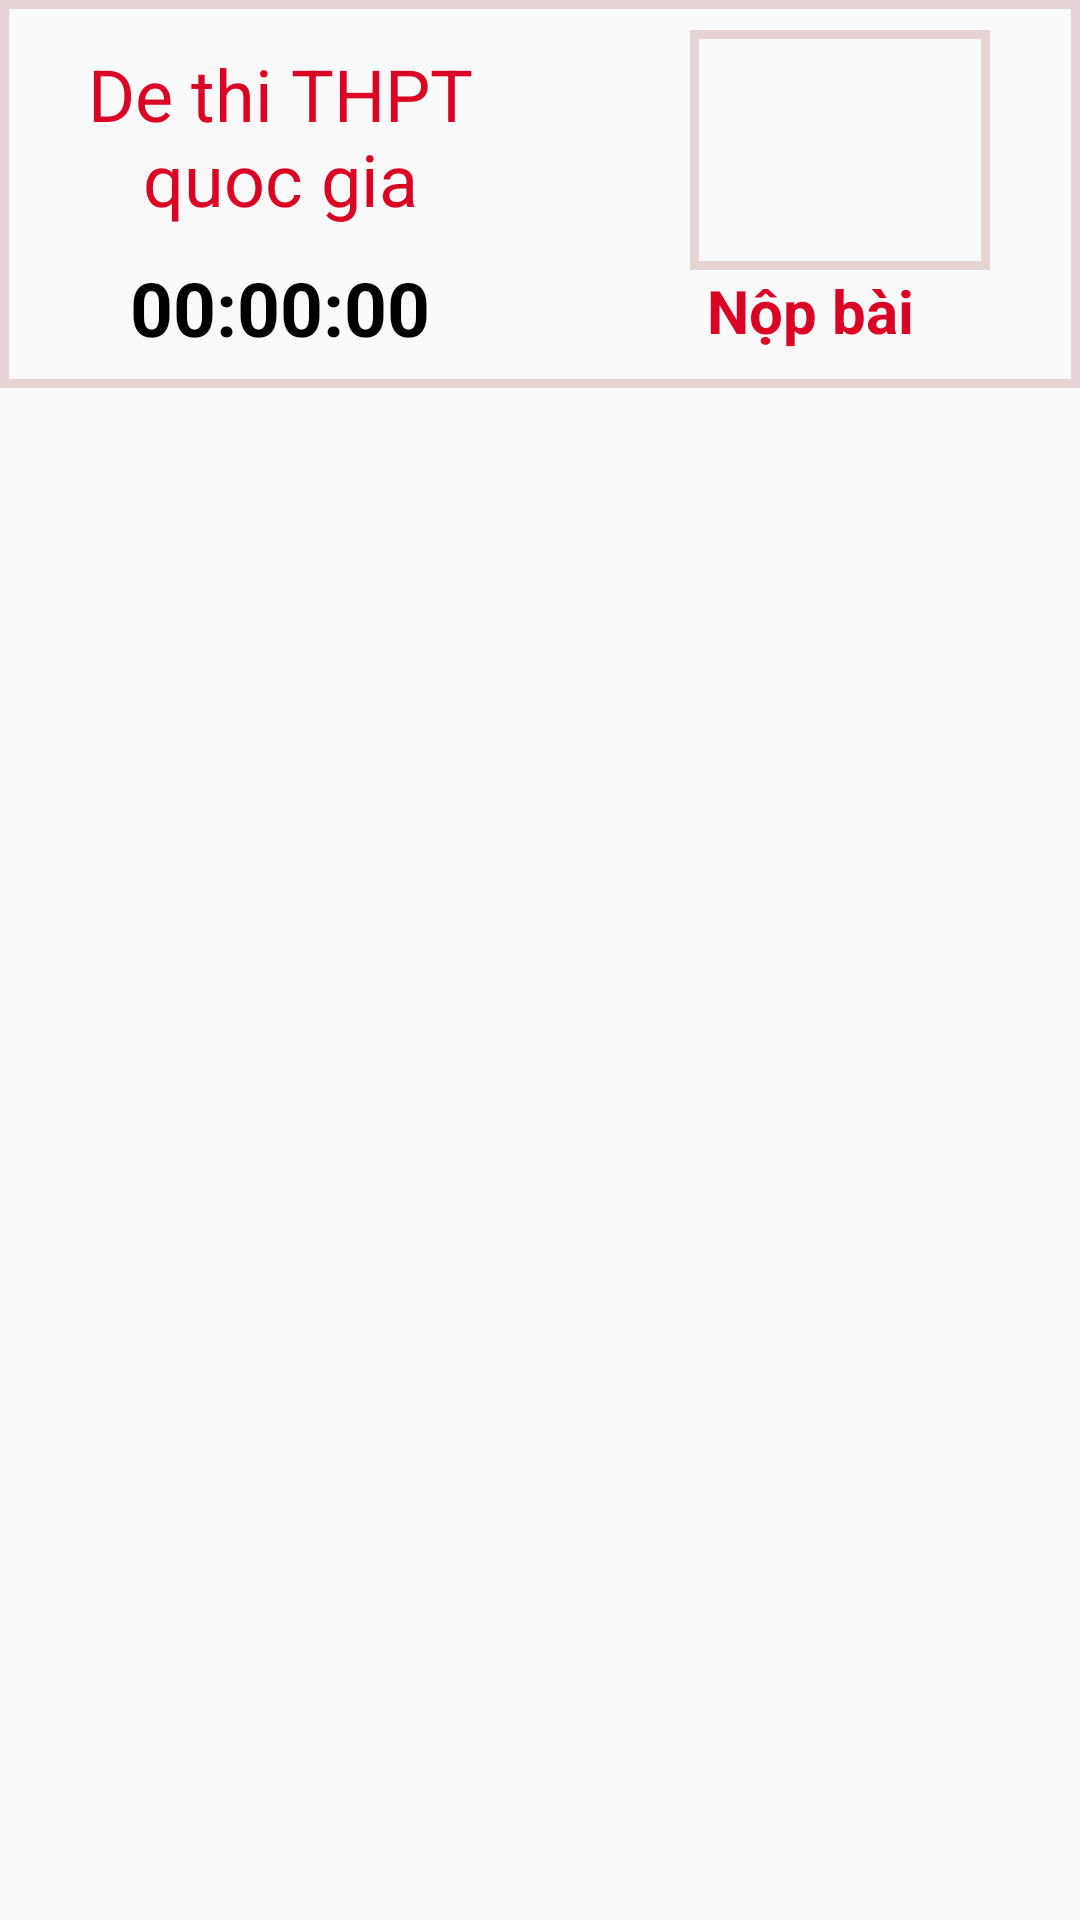

Reconstruct the res/layout file that produces this screen, plus the resources it refers to.
<!-- AndroidManifest.xml: application theme AppTheme -->
<!-- res/layout/activity_exam.xml -->
<androidx.constraintlayout.widget.ConstraintLayout xmlns:android="http://schemas.android.com/apk/res/android"
    xmlns:tools="http://schemas.android.com/tools"
    android:id="@+id/frame_timer"
    android:layout_width="match_parent"
    android:layout_height="match_parent"
    tools:context="dashboard.DashBoard">

    <LinearLayout
        android:layout_width="match_parent"
        android:layout_height="match_parent"
        android:orientation="vertical">


        <LinearLayout
            android:layout_width="match_parent"
            android:layout_height="wrap_content"
            android:background="@drawable/background_exam"
            android:orientation="horizontal">

            <LinearLayout
                android:layout_width="match_parent"
                android:layout_height="wrap_content"
                android:layout_marginLeft="7dp"
                android:layout_weight="1"
                android:orientation="vertical">

                <TextView
                    android:id="@+id/name_exam"
                    android:layout_width="match_parent"
                    android:layout_height="wrap_content"
                    android:layout_marginTop="5dp"
                    android:gravity="center_horizontal"
                    android:text="De thi THPT quoc gia"
                    android:textAlignment="center"
                    android:textColor="@color/red"
                    android:textSize="24dp"></TextView>

                <TextView
                    android:id="@+id/time_out"
                    android:layout_width="match_parent"
                    android:layout_height="wrap_content"
                    android:layout_marginTop="10dp"
                    android:gravity="start"
                    android:text="00:00:00"
                    android:textAlignment="center"
                    android:textColor="@color/black"
                    android:textSize="25dp"
                    android:textStyle="bold"
                    tools:ignore="RtlCompat"></TextView>
            </LinearLayout>

            <LinearLayout
                android:layout_width="match_parent"
                android:layout_height="wrap_content"
                android:layout_weight="1"
                android:orientation="vertical">

                <ImageButton
                    android:id="@+id/submit_button"
                    android:layout_width="100dp"
                    android:layout_height="80dp"
                    android:layout_marginLeft="50dp"
                    android:background="@drawable/background_exam"
                    android:scaleType="fitCenter"
                    android:src="@drawable/ic_baseline_cloud_done_24"></ImageButton>

                <TextView
                    android:layout_width="match_parent"
                    android:layout_height="wrap_content"
                    android:gravity="center_horizontal"
                    android:text="Nộp bài"
                    android:textAlignment="center"
                    android:textColor="@color/red"
                    android:textSize="20dp"
                    android:textStyle="bold"></TextView>
            </LinearLayout>

        </LinearLayout>

        <androidx.recyclerview.widget.RecyclerView
            android:id="@+id/recicleview_exam"
            android:layout_width="match_parent"
            android:layout_height="match_parent"
            android:layout_marginLeft="10dp"
            android:layout_marginTop="20dp"
            android:layout_marginRight="10dp"
            android:layout_marginBottom="10dp"></androidx.recyclerview.widget.RecyclerView>

    </LinearLayout>
</androidx.constraintlayout.widget.ConstraintLayout>
<!-- resources referenced by this layout -->
<resources>
  <color name="black">#000</color>
  <color name="red">#DA0323</color>
  <!-- drawable background_exam (drawable) -->
  <?xml version="1.0" encoding="utf-8"?>
  <shape xmlns:android="http://schemas.android.com/apk/res/android">
      <solid android:color="@color/time_color"/>
  
      <stroke android:width="3dp"
          android:color="@color/toolbarTextColor"
          />
  
      <padding
          android:top="10dp"
          android:bottom="10dp"
          />
  </shape>
  <style name="AppTheme" parent="Theme.AppCompat.Light.DarkActionBar">
  
          <item name="colorPrimary">@color/colorPrimary</item>
          <item name="colorPrimaryDark">@color/black</item>
          <item name="colorAccent">@color/colorAccent</item>
      </style>
  <color name="toolbarTextColor">#E6D4D4</color>
  <color name="colorPrimary">#2424D3</color>
  <color name="colorAccent">#03dac5</color>
</resources>
